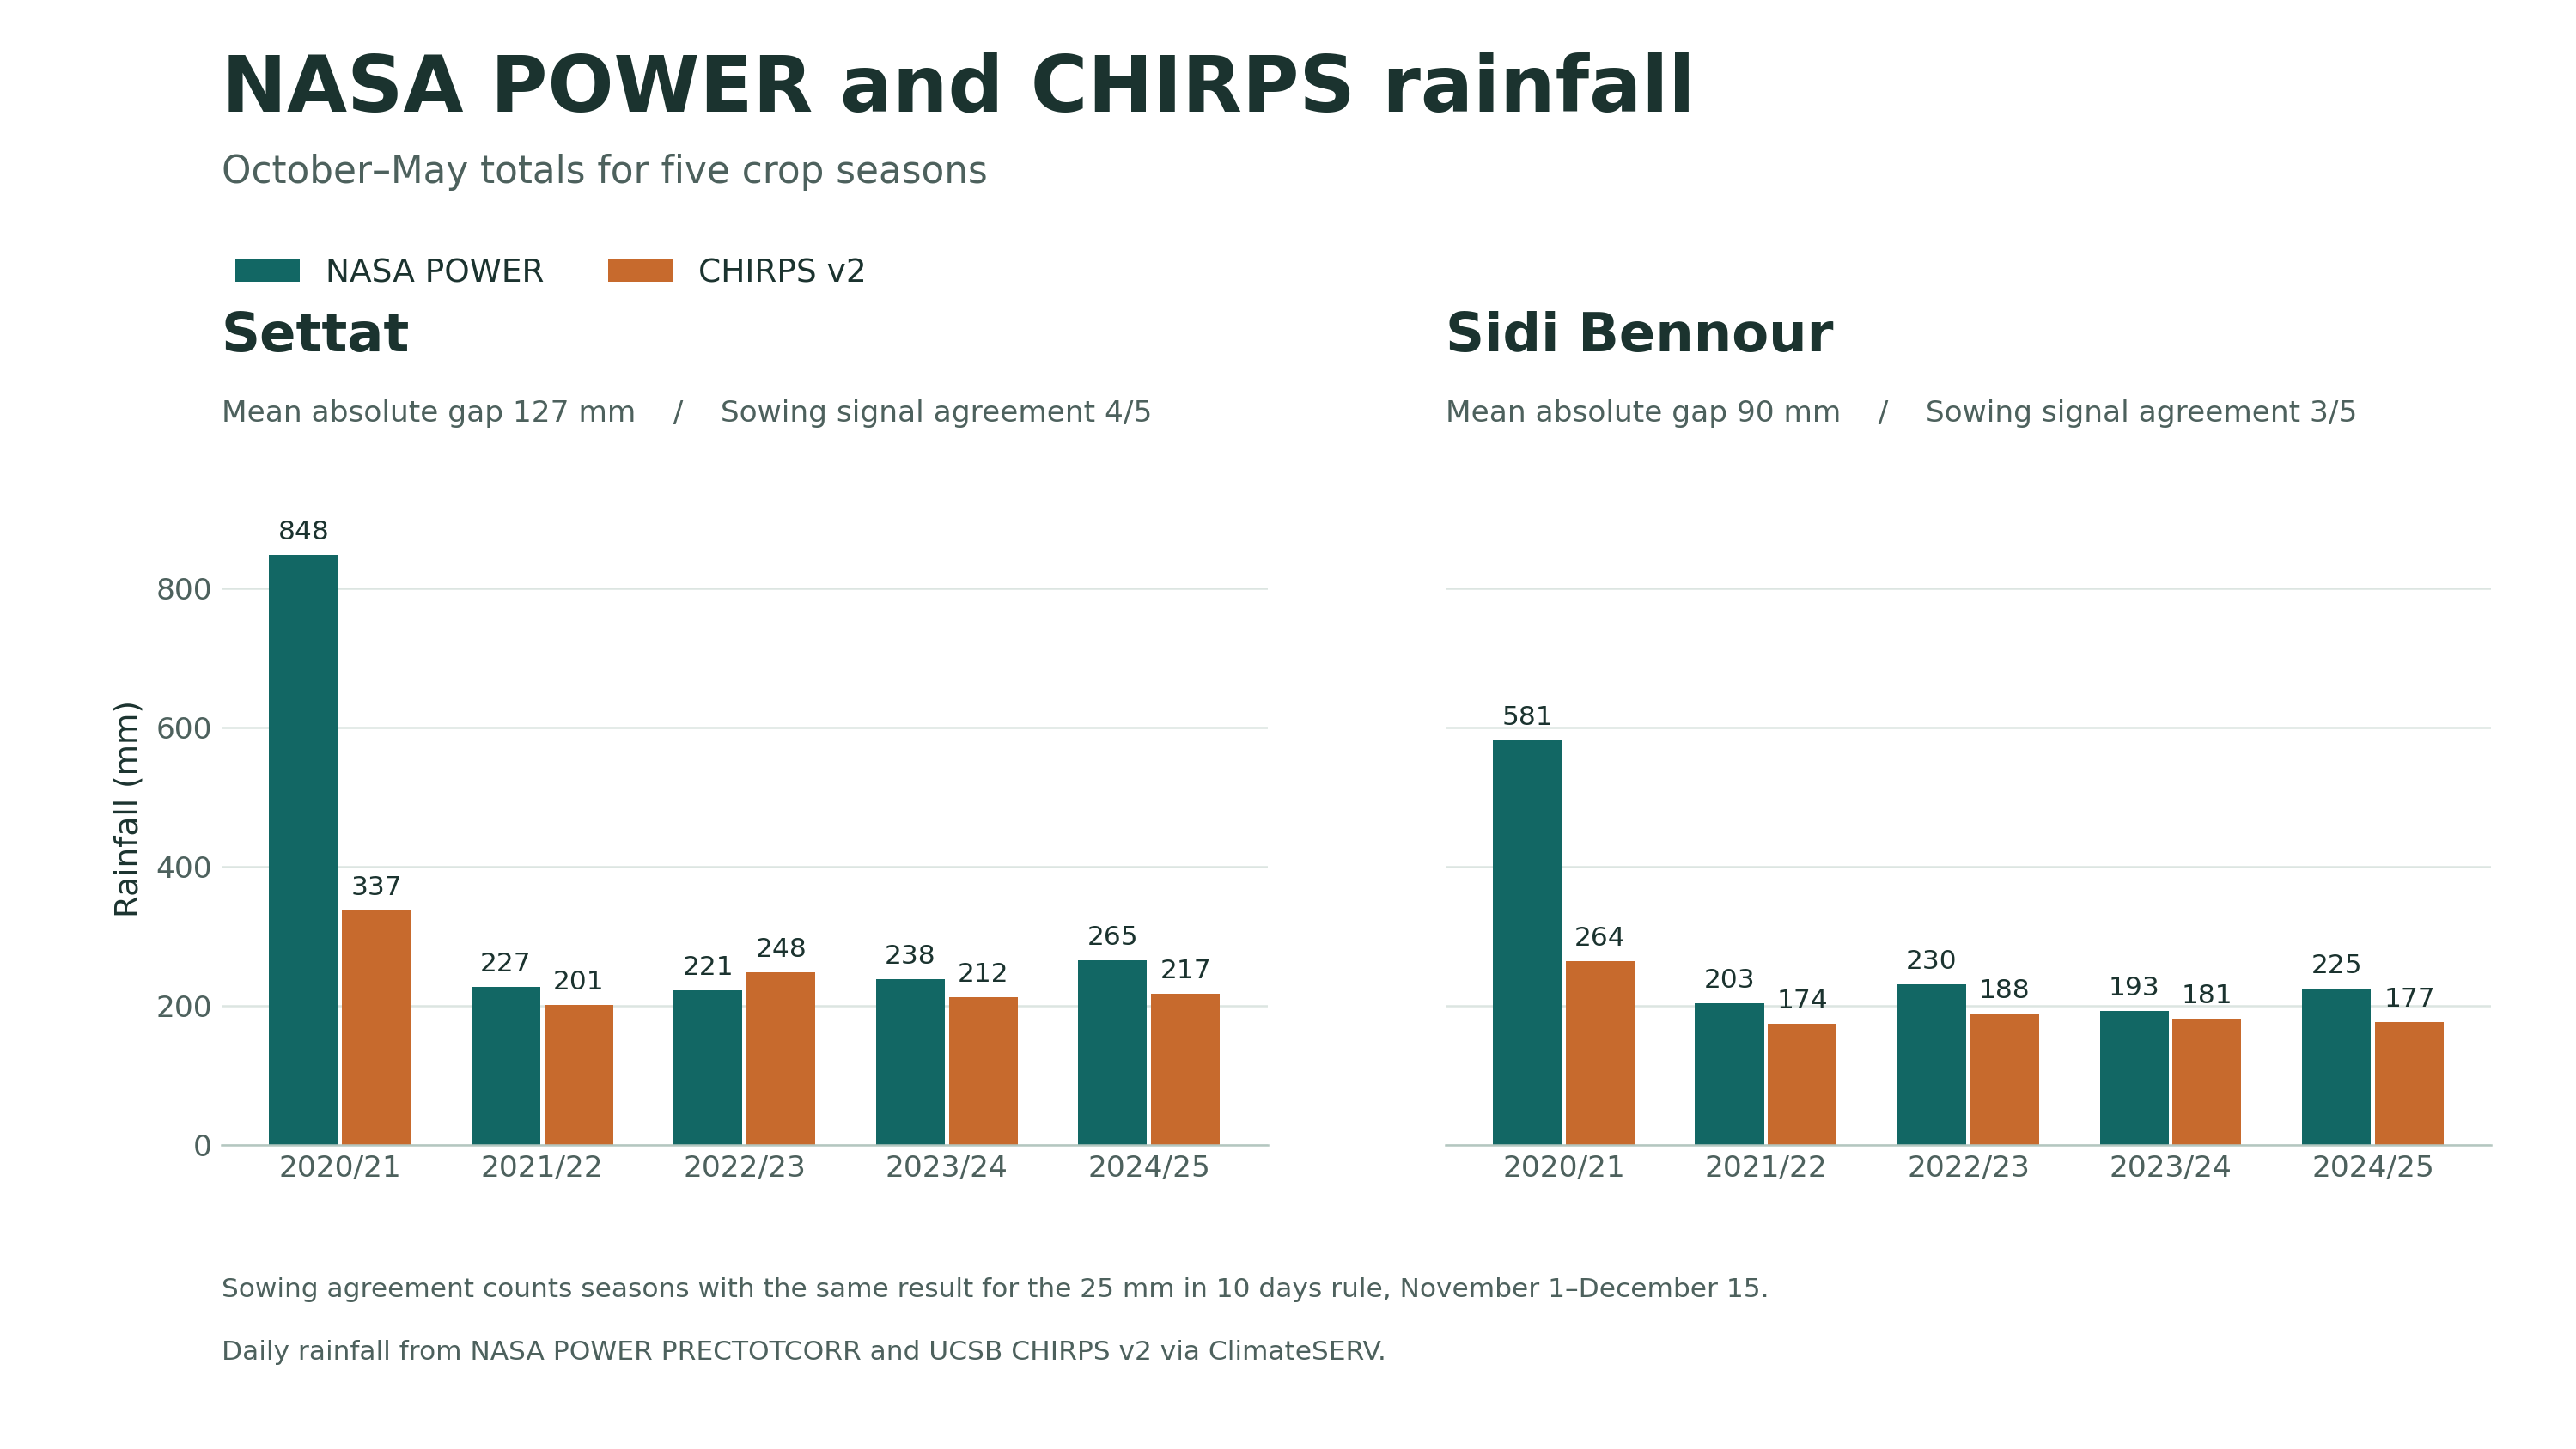

The data file committed next to this chart (first rows):
site_id, site_name, season, period_start, period_end, expected_days, paired_days, nasa_power_rainfall_mm, nasa_power_valid_days, nasa_power_autumn_onset, nasa_power_autumn_onset_status, nasa_power_sowing_signal, chirps_rainfall_mm, chirps_valid_days, chirps_autumn_onset, chirps_autumn_onset_status, chirps_sowing_signal, nasa_minus_chirps_mm, nasa_minus_chirps_onset_days, sowing_signal_agreement
settat, Settat, 2020/21, 2020-10-01, 2021-05-31, 243, 243, 848.1, 243, 2020-11-27, detected, True, 337, 243, 2020-11-26, detected, True, 511.1, 1.00, True
settat, Settat, 2021/22, 2021-10-01, 2022-05-31, 243, 243, 226.6, 243, 2021-11-26, detected, True, 201.3, 243, , not_detected, False, 25.22, , False
settat, Settat, 2022/23, 2022-10-01, 2023-05-31, 243, 243, 221.4, 243, 2022-12-06, detected, True, 247.6, 243, 2022-12-05, detected, True, -26.28, 1.00, True
settat, Settat, 2023/24, 2023-10-01, 2024-05-31, 244, 244, 237.9, 244, 2023-10-22, detected, False, 212.2, 244, , not_detected, False, 25.72, , True
settat, Settat, 2024/25, 2024-10-01, 2025-05-31, 243, 243, 264.7, 243, , not_detected, False, 216.9, 243, 2024-10-12, detected, False, 47.79, , True
doukkala, Sidi Bennour, 2020/21, 2020-10-01, 2021-05-31, 243, 243, 580.8, 243, 2020-11-26, detected, True, 263.9, 243, 2020-11-12, detected, True, 316.9, 14.00, True
doukkala, Sidi Bennour, 2021/22, 2021-10-01, 2022-05-31, 243, 243, 203.1, 243, 2021-11-28, detected, True, 173.5, 243, , not_detected, False, 29.54, , False
doukkala, Sidi Bennour, 2022/23, 2022-10-01, 2023-05-31, 243, 243, 230.5, 243, 2022-11-24, detected, True, 188.2, 243, 2022-12-14, detected, True, 42.28, -20.00, True
doukkala, Sidi Bennour, 2023/24, 2023-10-01, 2024-05-31, 244, 244, 192.7, 244, 2023-10-23, detected, False, 181.5, 244, 2023-10-29, detected, True, 11.19, -6.00, False
doukkala, Sidi Bennour, 2024/25, 2024-10-01, 2025-05-31, 243, 243, 224.6, 243, , not_detected, False, 176.5, 243, 2024-10-20, detected, False, 48.02, , True
